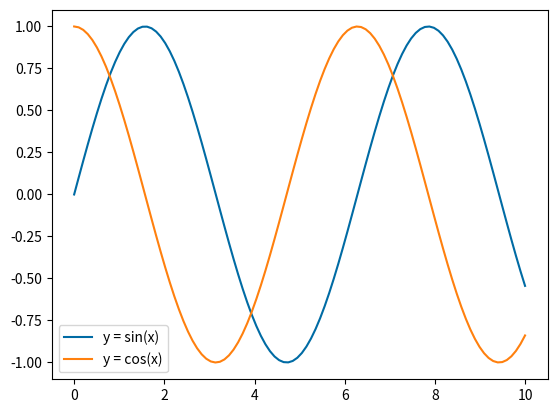
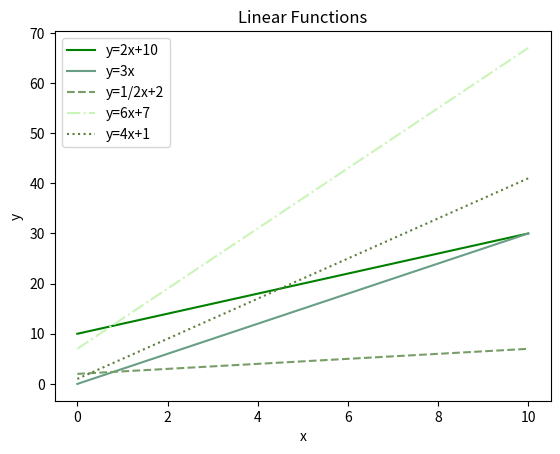

These charts were generated, in order, by the following Python code:
import matplotlib.pyplot as plt
import numpy as np

# Set the style for plots 
plt.style.use('tableau-colorblind10')
print(plt.style.available)

# Use Numpy to generate a sample array of data
x_vals = np.linspace(0, 10, 100)

# LINE PLOTS work well when graphing FUNCTIONS
# for example, y = f(x) or sin/cos/tan
plt.plot(x_vals, np.sin(x_vals), label='y = sin(x)')
plt.plot(x_vals, np.cos(x_vals), label='y = cos(x)')
plt.legend()

# Show figure in the dev enviroment
# plt.show()

# Save figure in a PNG file
plt.legend()
plt.savefig('lineplot.png')
plt.close() # clear the figure before making another 

# Demo on customization
# Function below: y = mx + b
m = 2 # slope(rise / run)
b = 10 # y-intercept 
plt.plot(x_vals, (m * x_vals + b), label='y=2x+10', color='g')
plt.plot(x_vals, 3 * x_vals, label='y=3x', color='#689e85')
plt.plot(x_vals, (0.5 * x_vals + 2), label='y=1/2x+2', linestyle='dashed', color='#789e68')
plt.plot(x_vals, (6 * x_vals + 7), label='y=6x+7', linestyle='dashdot', color='#caf5b8')
plt.plot(x_vals, (4 * x_vals + 1 ), label='y=4x+1', linestyle='dotted', color='#5d803e')

# Add titles, labels, and legend
plt.title('Linear Functions')
plt.xlabel('x')
plt.ylabel('y')
plt.legend() # not as helpful if you only have one line

plt.savefig('lineplot2.png')
plt.close()
